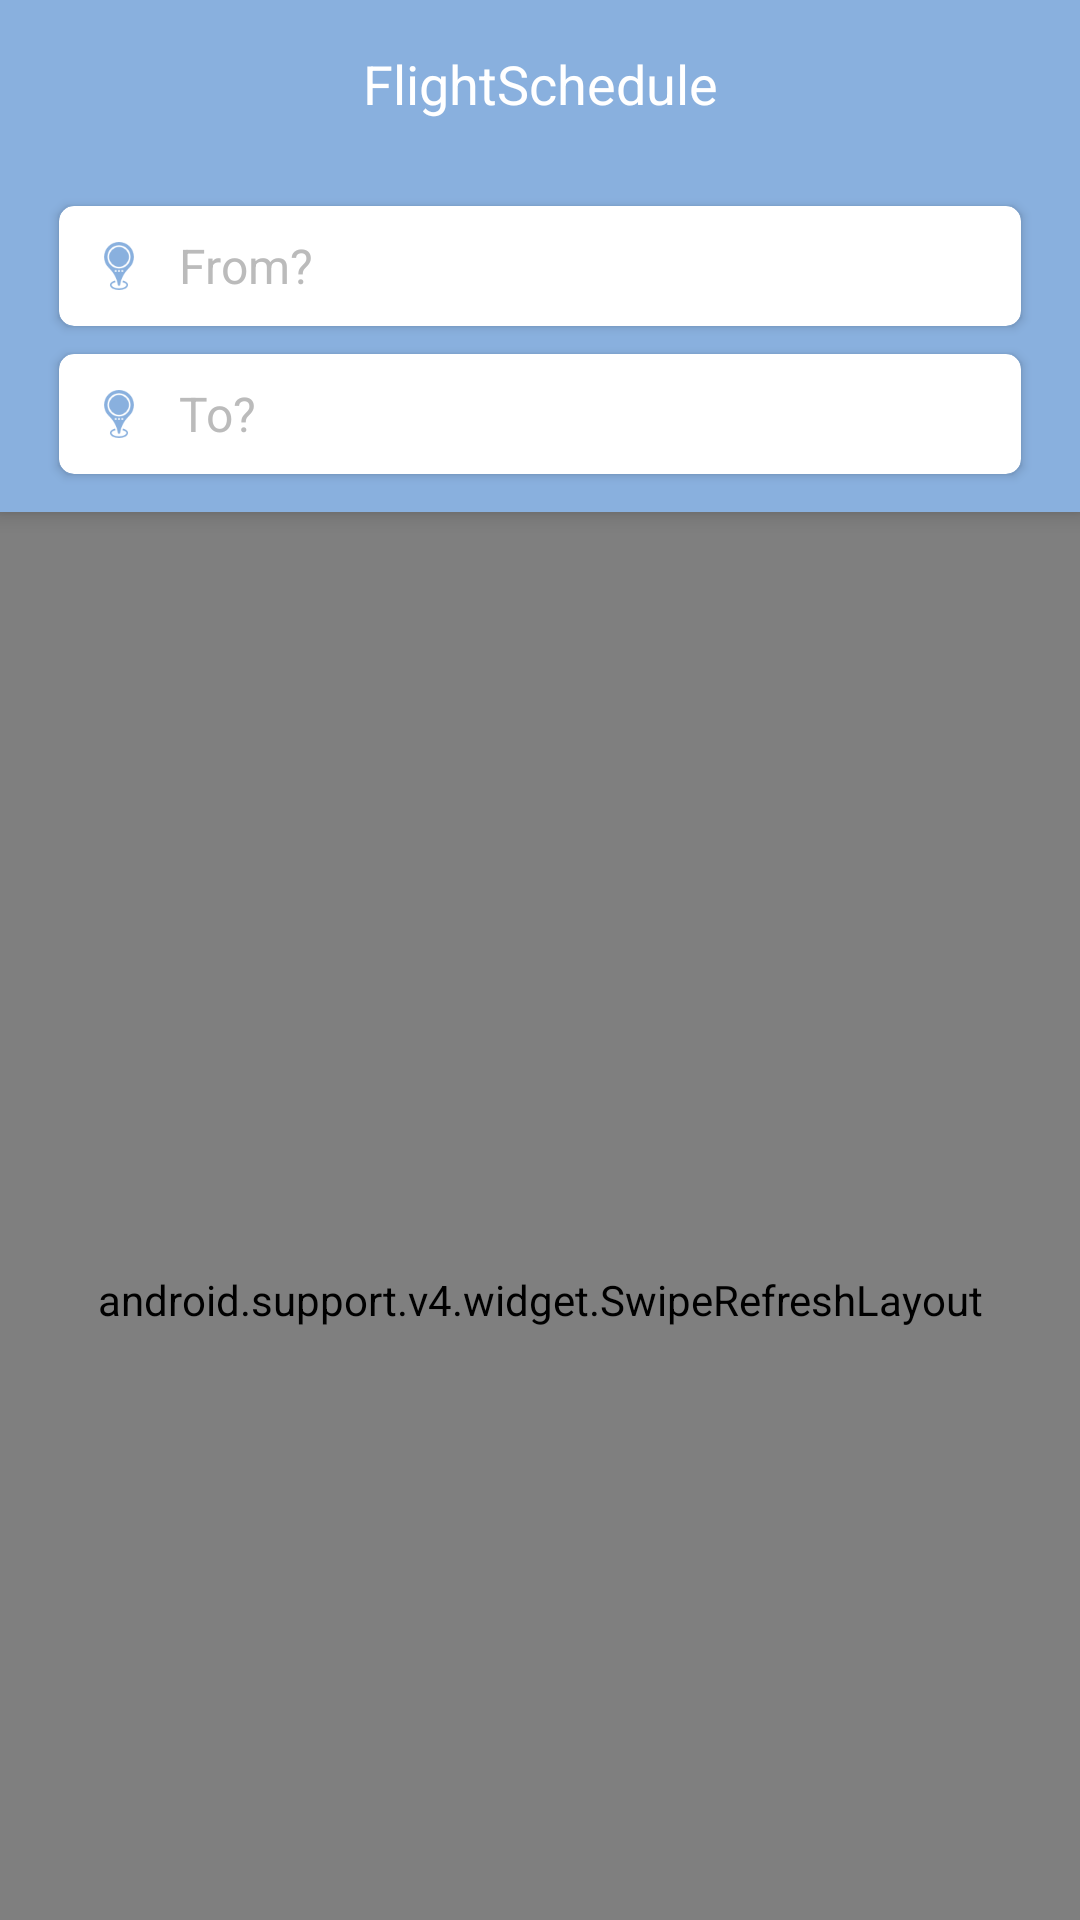

Layout XML and referenced resources for this Android screen:
<!-- AndroidManifest.xml: application theme AppTheme -->
<!-- res/layout/activity_main.xml -->
<?xml version="1.0" encoding="utf-8"?>
<android.support.design.widget.CoordinatorLayout xmlns:android="http://schemas.android.com/apk/res/android"
    xmlns:app="http://schemas.android.com/apk/res-auto"
    android:layout_width="match_parent"
    android:layout_height="match_parent"
    android:background="@color/white">

    <android.support.design.widget.AppBarLayout
        android:id="@+id/appbar"
        android:layout_width="match_parent"
        android:layout_height="wrap_content"
        android:background="@color/colorPrimary"
        android:theme="@style/ThemeOverlay.AppCompat.Dark.ActionBar">

        <android.support.v7.widget.Toolbar
            android:id="@+id/toolbar"
            android:layout_width="match_parent"
            android:layout_height="?attr/actionBarSize"
            android:background="@color/colorPrimary"
            android:minHeight="?attr/actionBarSize"
            app:contentInsetStart="0dp"
            app:layout_collapseMode="pin"
            app:layout_scrollFlags="scroll|enterAlways|snap"
            app:popupTheme="@style/ThemeOverlay.AppCompat.Light"
            app:theme="@style/ThemeOverlay.AppCompat.Light">

            <ImageView
                android:id="@+id/back"
                android:layout_width="48dp"
                android:layout_height="48dp"
                android:foreground="?android:attr/selectableItemBackground"
                android:padding="18dp"
                app:layout_constraintBottom_toBottomOf="parent"
                app:layout_constraintTop_toTopOf="parent" />

            <TextView
                android:id="@+id/title"
                android:layout_width="match_parent"
                android:layout_height="wrap_content"
                android:layout_marginEnd="48dp"
                android:gravity="center"
                android:text="@string/app_name"
                android:textColor="@color/white"
                android:textSize="18sp"
                app:layout_constraintEnd_toEndOf="parent"
                app:layout_constraintStart_toEndOf="@+id/marker_origin" />
        </android.support.v7.widget.Toolbar>

        <LinearLayout
            android:layout_width="match_parent"
            android:layout_height="wrap_content"
            android:layout_marginBottom="8dp"
            android:layout_marginEnd="16dp"
            android:layout_marginStart="16dp"
            android:layout_marginTop="8dp"
            android:orientation="vertical">

            <android.support.v7.widget.CardView
                android:id="@+id/origin_card_view"
                android:layout_width="match_parent"
                android:layout_height="wrap_content"
                app:cardBackgroundColor="@color/white"
                app:cardCornerRadius="5dp"
                app:cardElevation="2dp"
                app:cardUseCompatPadding="true">

                <android.support.constraint.ConstraintLayout
                    android:layout_width="match_parent"
                    android:layout_height="wrap_content">

                    <ImageView
                        android:id="@+id/marker_origin"
                        android:layout_width="40dp"
                        android:layout_height="40dp"
                        android:adjustViewBounds="true"
                        android:padding="12dp"
                        android:src="@drawable/marker_primary" />

                    <TextView
                        android:id="@+id/origin"
                        android:layout_width="0dp"
                        android:layout_height="0dp"
                        android:gravity="center_vertical"
                        android:hint="@string/from"
                        android:textColor="@color/colorAccent"
                        android:textColorHint="@color/bbbbbb"
                        android:textSize="16sp"
                        app:layout_constraintBottom_toBottomOf="parent"
                        app:layout_constraintEnd_toEndOf="parent"
                        app:layout_constraintStart_toEndOf="@+id/marker_origin"
                        app:layout_constraintTop_toTopOf="parent" />
                </android.support.constraint.ConstraintLayout>
            </android.support.v7.widget.CardView>

            <android.support.v7.widget.CardView
                android:id="@+id/dest_card_view"
                android:layout_width="match_parent"
                android:layout_height="wrap_content"
                app:cardBackgroundColor="@color/white"
                app:cardCornerRadius="5dp"
                app:cardElevation="2dp"
                app:cardUseCompatPadding="true">

                <android.support.constraint.ConstraintLayout
                    android:layout_width="match_parent"
                    android:layout_height="wrap_content">

                    <ImageView
                        android:id="@+id/dest_origin"
                        android:layout_width="40dp"
                        android:layout_height="40dp"
                        android:adjustViewBounds="true"
                        android:padding="12dp"
                        android:src="@drawable/marker_primary" />

                    <TextView
                        android:id="@+id/dest"
                        android:layout_width="0dp"
                        android:layout_height="0dp"
                        android:gravity="center_vertical"
                        android:hint="@string/to"
                        android:textColor="@color/colorAccent"
                        android:textColorHint="@color/bbbbbb"
                        android:textSize="16sp"
                        app:layout_constraintBottom_toBottomOf="parent"
                        app:layout_constraintEnd_toEndOf="parent"
                        app:layout_constraintStart_toEndOf="@+id/dest_origin"
                        app:layout_constraintTop_toTopOf="parent" />
                </android.support.constraint.ConstraintLayout>
            </android.support.v7.widget.CardView>
        </LinearLayout>
    </android.support.design.widget.AppBarLayout>

    <android.support.constraint.ConstraintLayout
        android:layout_width="match_parent"
        android:layout_height="match_parent"
        app:layout_behavior="@string/appbar_scrolling_view_behavior">

        <ImageView
            android:id="@+id/no_flights_available_img"
            android:layout_width="90dp"
            android:layout_height="wrap_content"
            android:adjustViewBounds="true"
            android:src="@drawable/no_flights_available"
            app:layout_constraintBottom_toTopOf="@+id/no_flights_available_txt"
            app:layout_constraintEnd_toEndOf="parent"
            app:layout_constraintStart_toStartOf="parent"
            app:layout_constraintTop_toTopOf="parent"
            app:layout_constraintVertical_chainStyle="packed" />

        <TextView
            android:id="@+id/no_flights_available_txt"
            android:layout_width="wrap_content"
            android:layout_height="wrap_content"
            android:layout_marginBottom="?attr/actionBarSize"
            android:layout_marginTop="10dp"
            android:gravity="center"
            android:text="@string/no_flights_available"
            android:textColor="@color/dddddd"
            android:textSize="14sp"
            app:layout_constraintBottom_toBottomOf="parent"
            app:layout_constraintEnd_toEndOf="parent"
            app:layout_constraintStart_toStartOf="parent"
            app:layout_constraintTop_toBottomOf="@+id/no_flights_available_img" />

        <android.support.v4.widget.SwipeRefreshLayout
            android:id="@+id/swipe_refresh_layout"
            android:layout_width="match_parent"
            android:layout_height="match_parent">

            <android.support.v7.widget.RecyclerView
                android:id="@+id/recycler_view"
                android:layout_width="match_parent"
                android:layout_height="match_parent"
                android:clipToPadding="false"
                android:paddingBottom="?attr/actionBarSize"
                app:layout_constraintBottom_toBottomOf="parent"
                app:layout_constraintEnd_toEndOf="parent"
                app:layout_constraintStart_toStartOf="parent"
                app:layout_constraintTop_toTopOf="parent" />
        </android.support.v4.widget.SwipeRefreshLayout>
    </android.support.constraint.ConstraintLayout>
</android.support.design.widget.CoordinatorLayout>
<!-- resources referenced by this layout -->
<resources>
  <color name="bbbbbb">#bbbbbb</color>
  <color name="colorAccent">#244D76</color>
  <color name="colorPrimary">#89B0DE</color>
  <color name="dddddd">#dddddd</color>
  <color name="white">#ffffff</color>
  <!-- drawable marker_primary: png bitmap (drawable-nodpi, 2012 bytes) -->
  <!-- drawable no_flights_available: png bitmap (drawable-nodpi, 3228 bytes) -->
  <string name="app_name">FlightSchedule</string>
  <string name="from">From?</string>
  <string name="no_flights_available">No flights available</string>
  <string name="to">To?</string>
  <style name="AppTheme" parent="Theme.AppCompat.Light.DarkActionBar">
          
          <item name="colorPrimary">@color/colorPrimary</item>
          <item name="colorPrimaryDark">@color/colorPrimary</item>
          <item name="colorAccent">@color/colorAccent</item>
      </style>
</resources>
